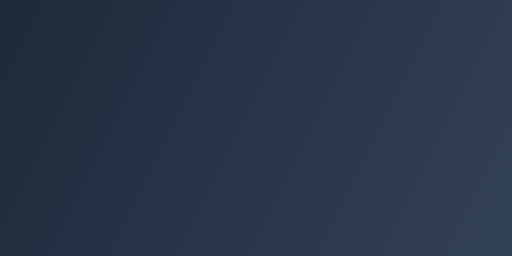
t = 0.00 s
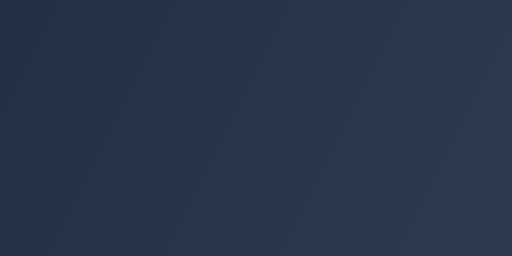
t = 0.25 s
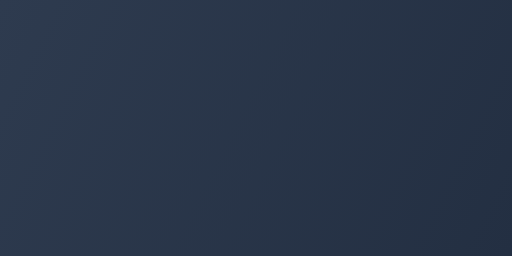
t = 0.75 s
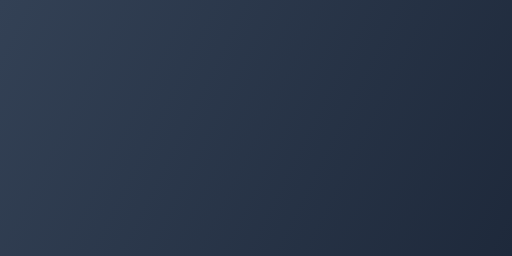
t = 1.00 s
t = 1.25 s: frame unchanged from t = 0.75 s, image omitted
t = 1.75 s: frame unchanged from t = 0.25 s, image omitted

The animated SVG that drew these frames (rendered in a browser with its animation timeline set to each time). Animation: 2 SMIL elements (animate=2); one cycle of 2.00 s, repeats indefinitely.

<svg width="800" height="400" viewBox="0 0 800 400" fill="none" xmlns="http://www.w3.org/2000/svg">
  <rect width="800" height="400" fill="#1E293B"/>
  <rect width="800" height="400" fill="url(#gradient)" />
  <defs>
    <linearGradient id="gradient" x1="0" y1="0" x2="800" y2="400" gradientUnits="userSpaceOnUse">
      <stop offset="0%" stop-color="#1E293B">
        <animate attributeName="stop-color"
          values="#1E293B; #334155; #1E293B"
          dur="2s"
          repeatCount="indefinite"/>
      </stop>
      <stop offset="100%" stop-color="#334155">
        <animate attributeName="stop-color"
          values="#334155; #1E293B; #334155"
          dur="2s"
          repeatCount="indefinite"/>
      </stop>
    </linearGradient>
  </defs>
</svg>
